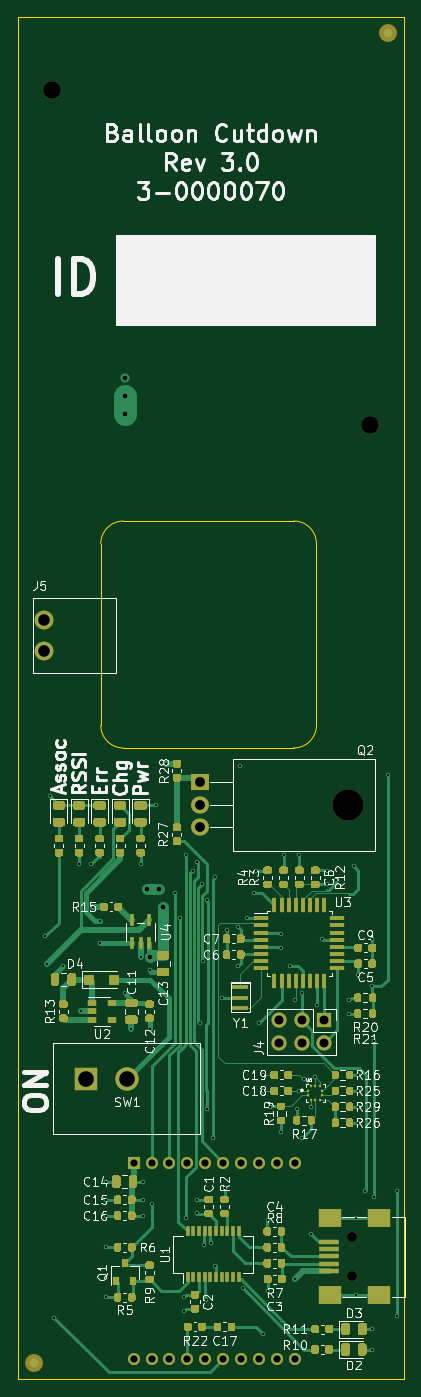
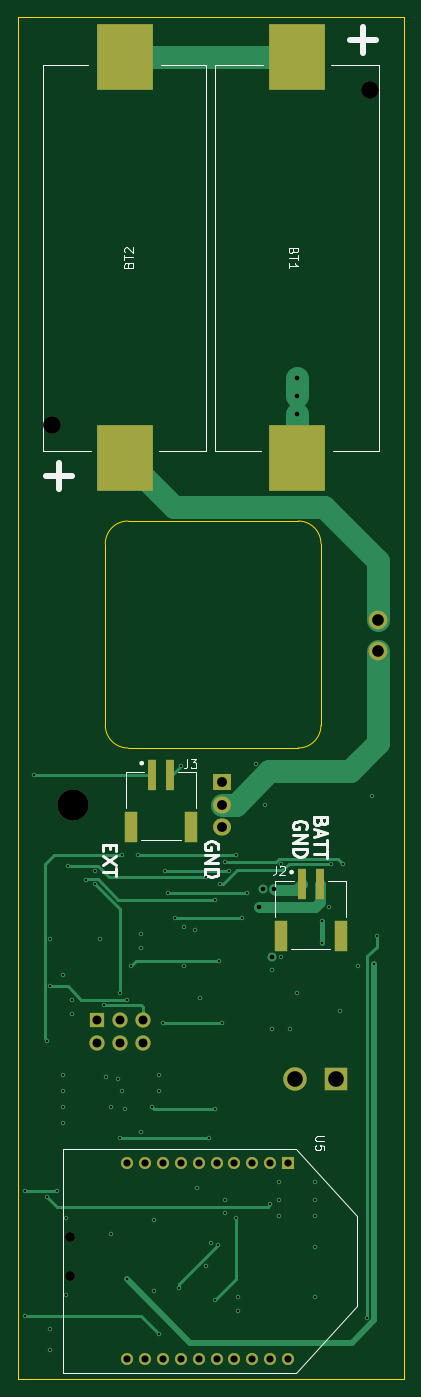
Circuit board: 13 layer files. Board 43.2 x 152.4 mm.
- bottom_copper: cutdown-B_Cu.gbr (10343 bytes)
- bottom_mask: cutdown-B_Mask.gbr (2259 bytes)
- paste: cutdown-B_Paste.gbr (905 bytes)
- bottom_silk: cutdown-B_SilkS.gbr (8770 bytes)
- outline: cutdown-Edge_Cuts.gbr (1243 bytes)
- top_copper: cutdown-F_Cu.gbr (73553 bytes)
- top_mask: cutdown-F_Mask.gbr (42774 bytes)
- paste: cutdown-F_Paste.gbr (41350 bytes)
- top_silk: cutdown-F_SilkS.gbr (72752 bytes)
- inner_copper: cutdown-In1_Cu.gbr (207538 bytes)
- inner_copper: cutdown-In2_Cu.gbr (180965 bytes)
- drill: cutdown-NPTH.drl (382 bytes)
- drill: cutdown-PTH.drl (2211 bytes)

=== bottom_copper: cutdown-B_Cu.gbr (10343 bytes, source omitted) ===
=== bottom_mask: cutdown-B_Mask.gbr ===
G04 #@! TF.GenerationSoftware,KiCad,Pcbnew,(5.1.7)-1*
G04 #@! TF.CreationDate,2020-12-22T17:15:22-06:00*
G04 #@! TF.ProjectId,cutdown,63757464-6f77-46e2-9e6b-696361645f70,3.0*
G04 #@! TF.SameCoordinates,Original*
G04 #@! TF.FileFunction,Soldermask,Bot*
G04 #@! TF.FilePolarity,Negative*
%FSLAX46Y46*%
G04 Gerber Fmt 4.6, Leading zero omitted, Abs format (unit mm)*
G04 Created by KiCad (PCBNEW (5.1.7)-1) date 2020-12-22 17:15:22*
%MOMM*%
%LPD*%
G01*
G04 APERTURE LIST*
%ADD10R,6.350000X7.340600*%
%ADD11C,1.981200*%
%ADD12C,1.100000*%
%ADD13R,1.700000X1.700000*%
%ADD14O,1.700000X1.700000*%
%ADD15C,2.100000*%
%ADD16R,2.625000X2.625000*%
%ADD17C,2.625000*%
%ADD18R,1.350000X1.350000*%
%ADD19O,1.350000X1.350000*%
%ADD20O,3.500000X3.500000*%
%ADD21R,2.000000X1.905000*%
%ADD22O,2.000000X1.905000*%
%ADD23R,1.500000X3.400000*%
%ADD24R,1.000000X3.500000*%
G04 APERTURE END LIST*
D10*
X114046000Y-29629100D03*
X114046000Y-74510900D03*
D11*
X105943400Y-33299400D03*
X141452600Y-70840600D03*
D10*
X133350000Y-29629100D03*
X133350000Y-74510900D03*
D12*
X139474000Y-166030000D03*
X139474000Y-161630000D03*
D13*
X136398000Y-137414000D03*
D14*
X136398000Y-139954000D03*
X133858000Y-137414000D03*
X133858000Y-139954000D03*
X131318000Y-137414000D03*
X131318000Y-139954000D03*
D15*
X105029000Y-92611000D03*
X105029000Y-96111000D03*
D16*
X109700000Y-143944000D03*
D17*
X114300000Y-143944000D03*
D18*
X115062000Y-153338000D03*
D19*
X115062000Y-175338000D03*
X117062000Y-153338000D03*
X117062000Y-175338000D03*
X119062000Y-153338000D03*
X119062000Y-175338000D03*
X121062000Y-153338000D03*
X121062000Y-175338000D03*
X123062000Y-153338000D03*
X123062000Y-175338000D03*
X125062000Y-153338000D03*
X125062000Y-175338000D03*
X127062000Y-153338000D03*
X127062000Y-175338000D03*
X129062000Y-153338000D03*
X129062000Y-175338000D03*
X131062000Y-153338000D03*
X131062000Y-175338000D03*
X133062000Y-153338000D03*
X133062000Y-175338000D03*
D20*
X139088000Y-113284000D03*
D21*
X122428000Y-110744000D03*
D22*
X122428000Y-113284000D03*
X122428000Y-115824000D03*
D23*
X115872000Y-127924000D03*
X109172000Y-127924000D03*
D24*
X113522000Y-122174000D03*
X111522000Y-122174000D03*
X128286000Y-109982000D03*
X130286000Y-109982000D03*
D23*
X125936000Y-115732000D03*
X132636000Y-115732000D03*
M02*

=== paste: cutdown-B_Paste.gbr ===
G04 #@! TF.GenerationSoftware,KiCad,Pcbnew,(5.1.7)-1*
G04 #@! TF.CreationDate,2020-12-22T17:15:22-06:00*
G04 #@! TF.ProjectId,cutdown,63757464-6f77-46e2-9e6b-696361645f70,3.0*
G04 #@! TF.SameCoordinates,Original*
G04 #@! TF.FileFunction,Paste,Bot*
G04 #@! TF.FilePolarity,Positive*
%FSLAX46Y46*%
G04 Gerber Fmt 4.6, Leading zero omitted, Abs format (unit mm)*
G04 Created by KiCad (PCBNEW (5.1.7)-1) date 2020-12-22 17:15:22*
%MOMM*%
%LPD*%
G01*
G04 APERTURE LIST*
%ADD10R,6.350000X7.340600*%
%ADD11R,1.500000X3.400000*%
%ADD12R,1.000000X3.500000*%
G04 APERTURE END LIST*
D10*
X114046000Y-29629100D03*
X114046000Y-74510900D03*
X133350000Y-29629100D03*
X133350000Y-74510900D03*
D11*
X115872000Y-127924000D03*
X109172000Y-127924000D03*
D12*
X113522000Y-122174000D03*
X111522000Y-122174000D03*
X128286000Y-109982000D03*
X130286000Y-109982000D03*
D11*
X125936000Y-115732000D03*
X132636000Y-115732000D03*
M02*

=== bottom_silk: cutdown-B_SilkS.gbr (8770 bytes, source omitted) ===
=== outline: cutdown-Edge_Cuts.gbr ===
G04 #@! TF.GenerationSoftware,KiCad,Pcbnew,(5.1.7)-1*
G04 #@! TF.CreationDate,2020-12-22T17:15:22-06:00*
G04 #@! TF.ProjectId,cutdown,63757464-6f77-46e2-9e6b-696361645f70,3.0*
G04 #@! TF.SameCoordinates,Original*
G04 #@! TF.FileFunction,Profile,NP*
%FSLAX46Y46*%
G04 Gerber Fmt 4.6, Leading zero omitted, Abs format (unit mm)*
G04 Created by KiCad (PCBNEW (5.1.7)-1) date 2020-12-22 17:15:22*
%MOMM*%
%LPD*%
G01*
G04 APERTURE LIST*
G04 #@! TA.AperFunction,Profile*
%ADD10C,0.050000*%
G04 #@! TD*
G04 APERTURE END LIST*
D10*
X113919000Y-106934000D02*
G75*
G02*
X111379000Y-104394000I0J2540000D01*
G01*
X135509000Y-104394000D02*
G75*
G02*
X132969000Y-106934000I-2540000J0D01*
G01*
X132969000Y-81534000D02*
G75*
G02*
X135509000Y-84074000I0J-2540000D01*
G01*
X111379000Y-84074000D02*
G75*
G02*
X113919000Y-81534000I2540000J0D01*
G01*
X111379000Y-104394000D02*
X111379000Y-84074000D01*
X132969000Y-106934000D02*
X113919000Y-106934000D01*
X135509000Y-84074000D02*
X135509000Y-104394000D01*
X113919000Y-81534000D02*
X132969000Y-81534000D01*
X102108000Y-177546000D02*
X102108000Y-25146000D01*
X145288000Y-177546000D02*
X102108000Y-177546000D01*
X145288000Y-25146000D02*
X145288000Y-177546000D01*
X102108000Y-25146000D02*
X145288000Y-25146000D01*
M02*

=== top_copper: cutdown-F_Cu.gbr (73553 bytes, source omitted) ===
=== top_mask: cutdown-F_Mask.gbr (42774 bytes, source omitted) ===
=== paste: cutdown-F_Paste.gbr (41350 bytes, source omitted) ===
=== top_silk: cutdown-F_SilkS.gbr (72752 bytes, source omitted) ===
=== inner_copper: cutdown-In1_Cu.gbr (207538 bytes, source omitted) ===
=== inner_copper: cutdown-In2_Cu.gbr (180965 bytes, source omitted) ===
=== drill: cutdown-NPTH.drl ===
M48
; DRILL file {KiCad (5.1.7)-1} date 12/22/20 17:15:24
; FORMAT={-:-/ absolute / inch / decimal}
; #@! TF.CreationDate,2020-12-22T17:15:24-06:00
; #@! TF.GenerationSoftware,Kicad,Pcbnew,(5.1.7)-1
; #@! TF.FileFunction,NonPlated,1,4,NPTH
FMAT,2
INCH
T1C0.0433
T2C0.0780
T3C0.1378
%
G90
G05
T1
X5.4911Y-6.3634
X5.4911Y-6.5366
T2
X4.171Y-1.311
X5.569Y-2.789
T3
X5.4759Y-4.46
T0
M30

=== drill: cutdown-PTH.drl ===
M48
; DRILL file {KiCad (5.1.7)-1} date 12/22/20 17:15:24
; FORMAT={-:-/ absolute / inch / decimal}
; #@! TF.CreationDate,2020-12-22T17:15:24-06:00
; #@! TF.GenerationSoftware,Kicad,Pcbnew,(5.1.7)-1
; #@! TF.FileFunction,Plated,1,4,PTH
FMAT,2
INCH
T1C0.0100
T2C0.0200
T3C0.0315
T4C0.0394
T5C0.0433
T6C0.0512
T7C0.0689
%
G90
G05
T1
X4.14Y-5.04
X4.15Y-5.16
X4.16Y-4.42
X4.1802Y-6.7198
X4.22Y-5.17
X4.29Y-4.72
X4.3Y-5.37
X4.34Y-4.72
X4.35Y-4.91
X4.38Y-4.97
X4.38Y-5.07
X4.41Y-6.12
X4.41Y-6.2
X4.41Y-6.27
X4.41Y-6.41
X4.41Y-6.63
X4.49Y-5.29
X4.52Y-5.45
X4.56Y-4.72
X4.56Y-5.13
X4.57Y-6.12
X4.57Y-6.2
X4.57Y-6.27
X4.6Y-5.19
X4.6Y-5.45
X4.61Y-6.22
X4.63Y-4.46
X4.6715Y-4.2785
X4.71Y-4.85
X4.732Y-4.96
X4.75Y-6.63
X4.75Y-6.69
X4.76Y-4.68
X4.76Y-6.28
X4.79Y-4.75
X4.81Y-4.71
X4.81Y-6.2
X4.81Y-6.26
X4.82Y-5.42
X4.83Y-4.81
X4.836Y-5.15
X4.84Y-6.4
X4.85Y-6.64
X4.852Y-5.8
X4.854Y-4.88
X4.87Y-6.39
X4.88Y-5.93
X4.89Y-4.78
X4.89Y-6.49
X4.92Y-5.31
X4.93Y-6.15
X4.94Y-5.01
X4.99Y-5.0
X4.99Y-5.17
X5.0Y-4.29
X5.0095Y-6.5905
X5.03Y-4.96
X5.06Y-4.85
X5.07Y-4.75
X5.08Y-5.42
X5.1Y-5.65
X5.1Y-5.72
X5.1Y-6.79
X5.12Y-6.29
X5.12Y-6.6
X5.13Y-5.79
X5.18Y-5.03
X5.18Y-5.09
X5.18Y-5.9
X5.19Y-4.68
X5.22Y-5.17
X5.24Y-5.3193
X5.24Y-6.55
X5.25Y-5.8
X5.26Y-4.68
X5.26Y-5.72
X5.27Y-5.29
X5.27Y-5.93
X5.28Y-5.67
X5.31Y-5.79
X5.31Y-6.35
X5.33Y-5.66
X5.3387Y-5.3413
X5.36Y-5.05
X5.38Y-4.75
X5.38Y-4.81
X5.42Y-4.79
X5.48Y-5.32
X5.48Y-5.38
X5.5Y-4.73
X5.51Y-6.28
X5.51Y-6.62
X5.52Y-5.21
X5.52Y-5.65
X5.52Y-5.72
X5.52Y-5.79
X5.52Y-5.86
X5.55Y-6.16
X5.58Y-5.05
X5.58Y-5.26
X5.58Y-6.77
X5.58Y-6.86
X5.59Y-5.5
X5.59Y-6.19
X5.65Y-4.33
X5.69Y-6.16
X5.69Y-6.71
T2
X4.49Y-2.58
X4.49Y-2.66
X4.49Y-2.74
X4.59Y-4.83
X4.601Y-5.131
X4.64Y-4.83
X4.66Y-4.91
T3
X4.53Y-6.0369
X4.53Y-6.9031
X4.6087Y-6.0369
X4.6087Y-6.9031
X4.6875Y-6.0369
X4.6875Y-6.9031
X4.7662Y-6.0369
X4.7662Y-6.9031
X4.845Y-6.0369
X4.845Y-6.9031
X4.9237Y-6.0369
X4.9237Y-6.9031
X5.0024Y-6.0369
X5.0024Y-6.9031
X5.0812Y-6.0369
X5.0812Y-6.9031
X5.1599Y-6.0369
X5.1599Y-6.9031
X5.2387Y-6.0369
X5.2387Y-6.9031
T4
X5.17Y-5.41
X5.17Y-5.51
X5.27Y-5.41
X5.27Y-5.51
X5.37Y-5.41
X5.37Y-5.51
T5
X4.82Y-4.36
X4.82Y-4.46
X4.82Y-4.56
T6
X4.135Y-3.6461
X4.135Y-3.7839
T7
X4.3189Y-5.6671
X4.5Y-5.6671
T0
M30

